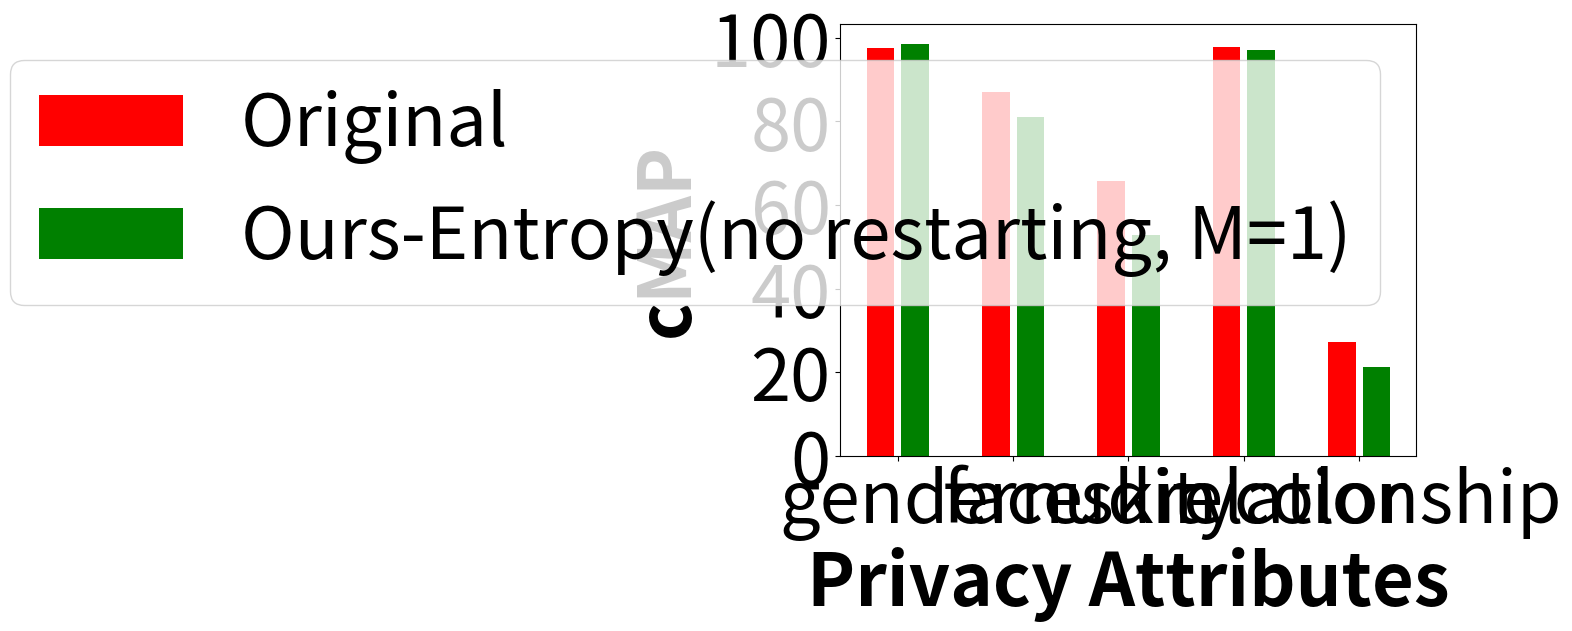

Reproduce this figure in Python.
import numpy as np 
import matplotlib.pyplot as plt

def plot_cAP():
    pa_list = ['gender', 'face', 'nudity', 'skin color', 'relationship']

    ind = np.arange(1, 1+len(pa_list))  # the x locations for the groups
    width = 0.1  # the width of the bars

    original = [97.51, 86.96, 65.83, 97.93, 27.26]
    naive_downsampling_4 = [97.64, 86.60, 58.21, 98.06, 25.73]

    ours_r_M1 = [97.84, 80.34, 53.77, 97.48, 22.62]
    ours_r_M4 = [97.77, 81.96, 52.41, 97.80, 28.07]

    ours_M1 = [98.47, 81.09, 52.72, 97.05, 21.31]
    ours_M4 = [97.87, 81.65, 54.36, 97.47, 23.17]


    ax = plt.subplot(1,1,1)
    # plt.bar(ind - 2.5*width, original, width*0.8, color='r', label='Original')
    # plt.bar(ind - 1.5*width, naive_downsampling_4, width*0.8, color='tomato', label=r'Naive Downsample $4\times$')
    # plt.bar(ind - 0.5*width, ours_M1, width*0.8, color='g', label='Ours-Entropy(no restarting, M=1)')
    # plt.bar(ind + 0.5*width, ours_M4, width*0.8, color='lightgreen', label='Ours-Entropy(no restarting, M=4)')
    # plt.bar(ind + 1.5*width, ours_r_M1, width*0.8, color='b', label='Ours-Entropy(restarting, M=1)')
    # plt.bar(ind + 2.5*width, ours_r_M4, width*0.8, color='lightblue', label='Ours-Entropy(restarting, M=4)')
    width = 0.3
    plt.bar(ind - 0.5*width, original, width*0.8, color='r', label='Original')
    plt.bar(ind + 0.5*width, ours_M1, width*0.8, color='g', label='Ours-Entropy(no restarting, M=1)')

    text_size = 52
    # legend:
    ax.legend(prop={'size': text_size})

    # set xticks:
    ax.set_xticklabels(['temp'] + pa_list)
    # Rotate the tick labels and set their alignment.
    plt.setp(ax.get_xticklabels(), rotation=0, ha="center", rotation_mode="anchor")

    # plt.tick_params(labelsize=fontsize)
    plt.xticks(fontsize=text_size, weight='medium')
    plt.yticks(fontsize=text_size, weight='medium')
    plt.xlabel('Privacy Attributes', fontsize=text_size, weight='semibold')
    plt.ylabel('cMAP', fontsize=text_size, weight='semibold')
    # plt.tight_layout()
    plt.gcf().subplots_adjust(bottom=0.08, top=0.98, left=0.08, right=0.98)
    plt.show()

if __name__ == '__main__':
    plot_cAP()